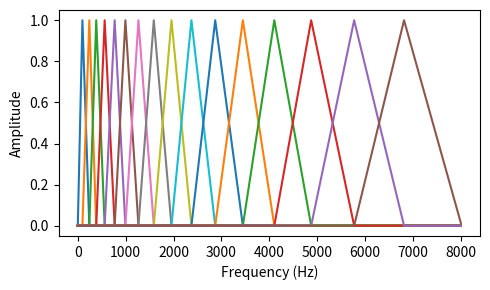

Write Python code to recreate this figure.
# mel filters

import numpy as np
import matplotlib.pyplot as plt

frameLength = 1000
nFilters = 16
sampleRate = 16000

low_freq_mel  = 0
high_freq_mel = 2595*np.log10(1 + sampleRate/(2*700))

mel_points = np.linspace(low_freq_mel, high_freq_mel, nFilters + 2)
hz_points  = 700*(10**(mel_points/2595) - 1)

bins = np.floor(frameLength*(hz_points/sampleRate))
filterBank = np.zeros((nFilters, int(frameLength/2)))

for m in range(1, nFilters + 1):
    f_m_minus = int(bins[m - 1])   # left
    f_m       = int(bins[m])       # center
    f_m_plus  = int(bins[m + 1])   # right
  
    for k in range(f_m_minus, f_m): # k == bin
        filterBank[m-1, k] = (k - bins[m-1])/(bins[m] - bins[m-1])
    for k in range(f_m, f_m_plus):
        filterBank[m-1, k] = (bins[m+1] - k)/(bins[m+1] - bins[m])

filterBank[:,:]

filterBank.shape

fig, axs = plt.subplots(1, 1, figsize = (5, 3))

for i in range(nFilters):
    axs.plot(np.linspace(0, sampleRate/2, frameLength//2), filterBank[i,:])
axs.set_xlabel("Frequency (Hz)")
axs.set_ylabel("Amplitude")
fig.tight_layout()

